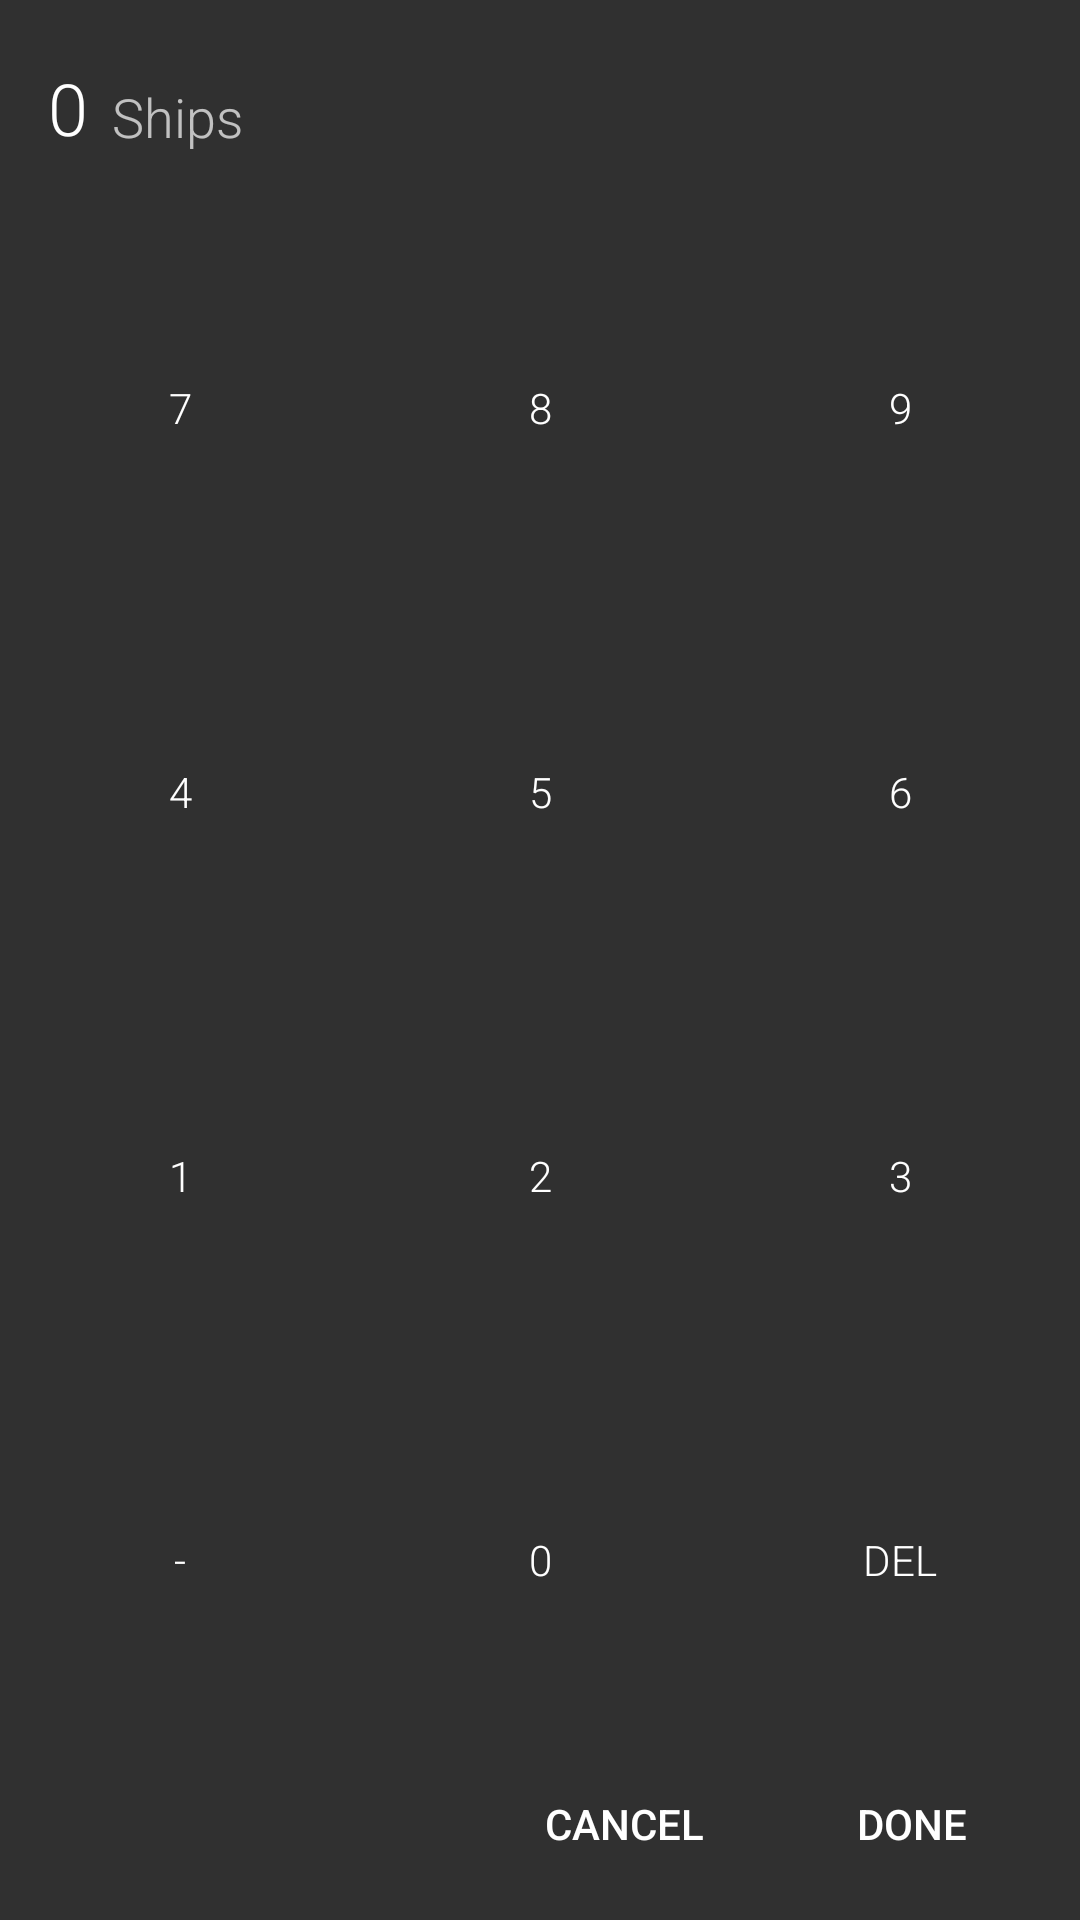

This screen was rendered from an Android layout file. Write that file and the resources it references.
<!-- AndroidManifest.xml: application theme AppTheme -->
<!-- res/layout/fragment_cardbuilder.xml -->
<?xml version="1.0" encoding="utf-8"?>
<LinearLayout xmlns:android="http://schemas.android.com/apk/res/android"
android:orientation="vertical"
android:layout_width="fill_parent"
android:layout_height="fill_parent"
android:layout_alignParentLeft="true"
android:layout_marginLeft="0dp"
android:layout_alignParentTop="true"
android:layout_marginTop="0dp"
android:layout_toStartOf="@+id/linearLayout"
    android:background="@color/background">

    <RelativeLayout
        android:layout_width="match_parent"
        android:layout_height="72dp"
        android:id="@+id/builder_toolbar"
        android:gravity="center_vertical"
        android:paddingLeft="16dp"
        android:duplicateParentState="false"
        android:elevation="0dp">

        <TextView
            android:layout_width="wrap_content"
            android:layout_height="wrap_content"
            android:id="@+id/valueView"
            android:textColor="?android:attr/textColorPrimary"
            android:textSize="24sp"
            android:text="0"
            android:fontFamily="sans-serif-light" />

        <TextView
            android:layout_width="wrap_content"
            android:layout_height="wrap_content"
            android:id="@+id/typeView"
            android:text="Ships"
            android:textSize="18sp"
            android:layout_toRightOf="@+id/valueView"
            android:layout_marginLeft="8dp"
            android:layout_alignBottom="@+id/valueView"
            android:layout_marginBottom="1dp"
            android:fontFamily="sans-serif-light" />

    </RelativeLayout>

    <TableLayout
        android:layout_width="fill_parent"
        android:layout_height="0dp"
        android:layout_weight="1">

        <TableRow
            android:layout_width="fill_parent"
            android:layout_height="0dp"
            android:layout_weight="1">

            <Button
                android:layout_width="0dp"
                android:layout_height="fill_parent"
                android:text="7"
                android:id="@+id/btn7"
                android:layout_weight="1"
                android:fontFamily="sans-serif-light"
                android:textSize="@dimen/cardbuilder_button_font_size"
                android:background="?android:attr/selectableItemBackground" />

            <Button
                android:layout_width="0dp"
                android:layout_height="fill_parent"
                android:text="8"
                android:id="@+id/btn8"
                android:layout_weight="1"
                android:fontFamily="sans-serif-light"
                android:textSize="@dimen/cardbuilder_button_font_size"
                android:background="?android:attr/selectableItemBackground" />

            <Button
                android:layout_width="0dp"
                android:layout_height="fill_parent"
                android:text="9"
                android:id="@+id/btn9"
                android:layout_weight="1"
                android:fontFamily="sans-serif-light"
                android:textSize="@dimen/cardbuilder_button_font_size"
                android:background="?android:attr/selectableItemBackground" />
        </TableRow>

        <TableRow
            android:layout_width="fill_parent"
            android:layout_height="0dp"
            android:layout_weight="1">

            <Button
                android:layout_width="0dp"
                android:layout_height="fill_parent"
                android:text="4"
                android:id="@+id/btn4"
                android:layout_weight="1"
                android:fontFamily="sans-serif-light"
                android:textSize="@dimen/cardbuilder_button_font_size"
                android:background="?android:attr/selectableItemBackground" />

            <Button
                android:layout_width="0dp"
                android:layout_height="fill_parent"
                android:text="5"
                android:id="@+id/btn5"
                android:layout_weight="1"
                android:fontFamily="sans-serif-light"
                android:textSize="@dimen/cardbuilder_button_font_size"
                android:background="?android:attr/selectableItemBackground" />

            <Button
                android:layout_width="0dp"
                android:layout_height="fill_parent"
                android:text="6"
                android:id="@+id/btn6"
                android:layout_weight="1"
                android:fontFamily="sans-serif-light"
                android:textSize="@dimen/cardbuilder_button_font_size"
                android:background="?android:attr/selectableItemBackground" />
        </TableRow>

        <TableRow
            android:layout_width="fill_parent"
            android:layout_height="0dp"
            android:layout_weight="1">

            <Button
                android:layout_width="0dp"
                android:layout_height="fill_parent"
                android:text="1"
                android:id="@+id/btn1"
                android:layout_weight="1"
                android:fontFamily="sans-serif-light"
                android:textSize="@dimen/cardbuilder_button_font_size"
                android:background="?android:attr/selectableItemBackground" />

            <Button
                android:layout_width="0dp"
                android:layout_height="fill_parent"
                android:text="2"
                android:id="@+id/btn2"
                android:layout_weight="1"
                android:fontFamily="sans-serif-light"
                android:textSize="@dimen/cardbuilder_button_font_size"
                android:background="?android:attr/selectableItemBackground" />

            <Button
                android:layout_width="0dp"
                android:layout_height="fill_parent"
                android:text="3"
                android:id="@+id/btn3"
                android:layout_weight="1"
                android:fontFamily="sans-serif-light"
                android:textSize="@dimen/cardbuilder_button_font_size"
                android:background="?android:attr/selectableItemBackground" />
        </TableRow>

        <TableRow
            android:layout_width="fill_parent"
            android:layout_height="0dp"
            android:layout_weight="1">

            <Button
                android:layout_width="0dp"
                android:layout_height="fill_parent"
                android:text="-"
                android:id="@+id/btnMinus"
                android:layout_weight="1"
                android:fontFamily="sans-serif-light"
                android:textSize="@dimen/cardbuilder_button_font_size"
                android:background="?android:attr/selectableItemBackground" />

            <Button
                android:layout_width="0dp"
                android:layout_height="fill_parent"
                android:text="0"
                android:id="@+id/btn0"
                android:layout_weight="1"
                android:fontFamily="sans-serif-light"
                android:textSize="@dimen/cardbuilder_button_font_size"
                android:background="?android:attr/selectableItemBackground" />

            <Button
                android:layout_width="0dp"
                android:layout_height="fill_parent"
                android:text="DEL"
                android:id="@+id/btnDelete"
                android:layout_weight="1"
                android:fontFamily="sans-serif-light"
                android:textSize="@dimen/cardbuilder_button_font_size"
                android:background="?android:attr/selectableItemBackground" />
        </TableRow>
    </TableLayout>

    <LinearLayout
        android:orientation="horizontal"
        android:layout_width="fill_parent"
        android:layout_height="56dp"
        android:gravity="end"
        android:paddingRight="8dp">

        <Button
            android:layout_width="80dp"
            android:layout_height="wrap_content"
            android:text="Cancel"
            android:id="@+id/btnCancel"
            android:background="?android:attr/selectableItemBackground"
            android:elevation="1dp"
            android:layout_marginLeft="8dp"
            android:layout_marginRight="8dp" />

        <Button
            android:layout_width="80dp"
            android:layout_height="wrap_content"
            android:text="Done"
            android:id="@+id/btnDone"
            android:background="?android:attr/selectableItemBackground"
            android:elevation="1dp"
            android:layout_marginLeft="8dp"
            android:layout_marginRight="8dp" />
    </LinearLayout>
</LinearLayout>
<!-- resources referenced by this layout -->
<resources>
  <color name="background">#303030</color>
  <style name="AppTheme" parent="android:Theme.Material.NoActionBar">
  
          <item name="android:colorPrimary">@color/primary</item>
          <item name="android:colorPrimaryDark">@color/primaryDark</item>
          <item name="android:colorAccent">@color/accent</item>
  
          
          <item name="android:windowDrawsSystemBarBackgrounds">true</item>
          <item name="android:statusBarColor">@android:color/transparent</item>
  
          
  
      </style>
  <color name="primary">@color/grey_900</color>
  <color name="primaryDark">@color/primary</color>
  <color name="accent">@color/red_400</color>
  <color name="grey_900">#212121</color>
  <color name="red_400">#e84e40</color>
</resources>
